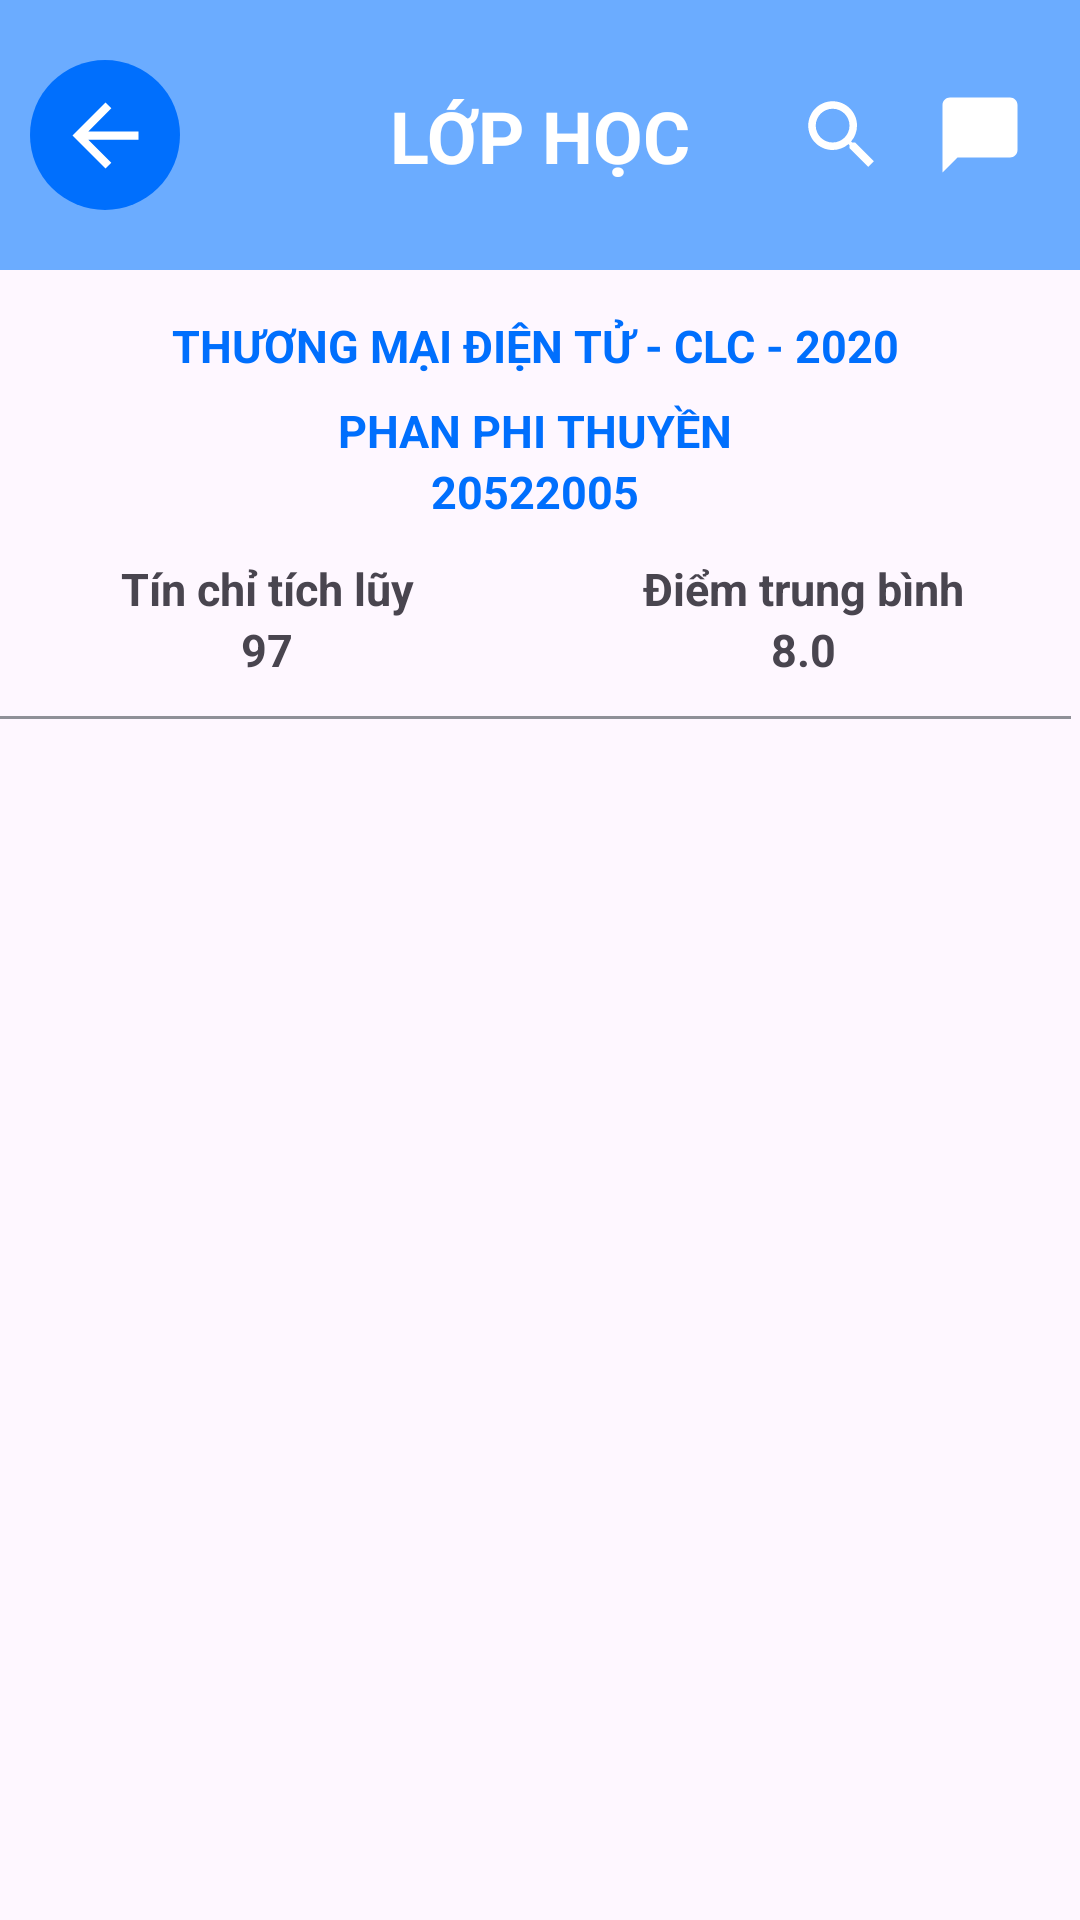

Reconstruct the res/layout file that produces this screen, plus the resources it refers to.
<!-- AndroidManifest.xml: application theme Theme.BigProject -->
<!-- res/layout/learning_result_main.xml -->
<?xml version="1.0" encoding="utf-8"?>
<androidx.constraintlayout.widget.ConstraintLayout xmlns:android="http://schemas.android.com/apk/res/android"
    xmlns:app="http://schemas.android.com/apk/res-auto"
    xmlns:tools="http://schemas.android.com/tools"
    android:layout_width="match_parent"
    android:layout_height="match_parent">

    <LinearLayout
        android:id="@+id/linearLayout"
        android:layout_width="match_parent"
        android:layout_height="90dp"
        android:background="@color/start_color"
        android:orientation="horizontal"
        app:layout_constraintEnd_toEndOf="parent"
        app:layout_constraintStart_toStartOf="parent"
        app:layout_constraintTop_toTopOf="parent">

        <androidx.constraintlayout.widget.ConstraintLayout
            android:layout_width="match_parent"
            android:layout_height="match_parent">

            <androidx.constraintlayout.widget.ConstraintLayout
                android:id="@+id/back_btn"
                android:layout_width="50dp"
                android:layout_height="50dp"
                android:layout_marginStart="10dp"
                android:layout_marginTop="20dp"
                android:background="@drawable/background_oval"
                app:layout_constraintStart_toStartOf="parent"
                app:layout_constraintTop_toTopOf="parent">

                <ImageView
                    android:id="@+id/imageView7"
                    android:layout_width="37dp"
                    android:layout_height="33dp"
                    android:src="@drawable/arrow_back_btn"
                    app:layout_constraintBottom_toBottomOf="parent"
                    app:layout_constraintEnd_toEndOf="parent"
                    app:layout_constraintStart_toStartOf="parent"
                    app:layout_constraintTop_toTopOf="parent" />
            </androidx.constraintlayout.widget.ConstraintLayout>

            <TextView
                android:id="@+id/textView4"
                android:layout_width="wrap_content"
                android:layout_height="wrap_content"
                android:text="LỚP HỌC"
                android:textColor="@color/white"
                android:textSize="24dp"
                android:textStyle="bold"
                app:layout_constraintBottom_toBottomOf="parent"
                app:layout_constraintEnd_toEndOf="parent"
                app:layout_constraintStart_toStartOf="parent"
                app:layout_constraintTop_toTopOf="parent" />

            <ImageView
                android:id="@+id/imageView10"
                android:layout_width="30dp"
                android:layout_height="30dp"
                android:layout_marginStart="50dp"
                android:src="@drawable/search_btn"
                app:layout_constraintBottom_toBottomOf="parent"
                app:layout_constraintEnd_toStartOf="@+id/imageView2"
                app:layout_constraintStart_toEndOf="@+id/textView4"
                app:layout_constraintTop_toTopOf="parent" />


            <ImageView
                android:id="@+id/imageView2"
                android:layout_width="30dp"
                android:layout_height="30dp"
                android:layout_marginStart="16dp"
                android:layout_marginTop="30dp"
                android:layout_marginEnd="33dp"
                android:layout_marginBottom="30dp"
                android:src="@drawable/chat_bubble_btn"
                app:layout_constraintBottom_toBottomOf="parent"
                app:layout_constraintEnd_toEndOf="parent"
                app:layout_constraintStart_toEndOf="@+id/imageView10"
                app:layout_constraintTop_toTopOf="parent" />

        </androidx.constraintlayout.widget.ConstraintLayout>


    </LinearLayout>

    <LinearLayout
        android:layout_width="match_parent"
        android:layout_height="match_parent"
        android:layout_marginTop="105dp"
        android:layout_marginEnd="3dp"
        android:orientation="vertical"
        app:layout_constraintBottom_toBottomOf="parent"
        app:layout_constraintEnd_toEndOf="parent"
        app:layout_constraintStart_toStartOf="parent"
        app:layout_constraintTop_toBottomOf="@+id/linearLayout">

        <TextView
            android:id="@+id/textView8"
            android:layout_width="match_parent"
            android:layout_height="wrap_content"
            android:text="THƯƠNG MẠI ĐIỆN TỬ - CLC - 2020"
            android:textColor="@color/primary_color"
            android:textStyle="bold"
            android:textAlignment="center"
            android:textSize="15dp"/>

        <TextView
            android:id="@+id/textView11"
            android:layout_width="match_parent"
            android:layout_height="wrap_content"
            android:layout_marginTop="8dp"
            android:text="PHAN PHI THUYỀN"
            android:textColor="@color/primary_color"
            android:textStyle="bold"
            android:textAlignment="center"
            android:textSize="15dp" />

        <TextView
            android:id="@+id/textView12"
            android:layout_width="match_parent"
            android:layout_height="wrap_content"
            android:text="20522005"
            android:textColor="@color/primary_color"
            android:textStyle="bold"
            android:textAlignment="center"
            android:textSize="15dp" />

        <LinearLayout
            android:layout_width="match_parent"
            android:layout_height="wrap_content"
            android:orientation="horizontal"
            android:layout_marginTop="12dp">

            <LinearLayout
                android:layout_width="0dp"
                android:layout_height="match_parent"
                android:layout_weight="1"
                android:orientation="vertical">

                <TextView
                    android:id="@+id/textView13"
                    android:layout_width="match_parent"
                    android:layout_height="wrap_content"
                    android:text="Tín chỉ tích lũy"
                    android:textSize="15dp"
                    android:textStyle="bold"
                    android:textAlignment="center"/>

                <TextView
                    android:id="@+id/textView14"
                    android:layout_width="match_parent"
                    android:layout_height="wrap_content"
                    android:text="97"
                    android:textSize="15dp"
                    android:textStyle="bold"
                    android:textAlignment="center"/>
            </LinearLayout>

            <LinearLayout
                android:layout_width="0dp"
                android:layout_height="match_parent"
                android:layout_weight="1"
                android:orientation="vertical">

                <TextView
                    android:id="@+id/textView15"
                    android:layout_width="match_parent"
                    android:layout_height="wrap_content"
                    android:text="Điểm trung bình"
                    android:textSize="15dp"
                    android:textStyle="bold"
                    android:textAlignment="center"/>

                <TextView
                    android:id="@+id/textView16"
                    android:layout_width="match_parent"
                    android:layout_height="wrap_content"
                    android:text="8.0"
                    android:textSize="15dp"
                    android:textStyle="bold"
                    android:textAlignment="center"/>
            </LinearLayout>


        </LinearLayout>

        <View
            android:id="@+id/view"
            android:layout_width="match_parent"
            android:layout_height="1dp"
            android:background="@color/xam"
            android:layout_marginTop="12dp"/>
    </LinearLayout>

</androidx.constraintlayout.widget.ConstraintLayout>
<!-- resources referenced by this layout -->
<resources>
  <color name="primary_color">#006FFD</color>
  <color name="start_color">#6BACFF</color>
  <color name="white">#FFFFFFFF</color>
  <color name="xam">#8F9098</color>
  <!-- drawable arrow_back_btn (drawable) -->
  <vector
      android:autoMirrored="true"
      android:height="24dp"
      android:tint="@color/white"
      android:viewportHeight="24"
      android:viewportWidth="24"
      android:width="24dp"
      xmlns:android="http://schemas.android.com/apk/res/android">
      <path android:fillColor="@android:color/white" android:pathData="M20,11H7.83l5.59,-5.59L12,4l-8,8 8,8 1.41,-1.41L7.83,13H20v-2z"/>
  </vector>
  <!-- drawable background_oval (drawable) -->
  <?xml version="1.0" encoding="utf-8"?>
  <selector xmlns:android="http://schemas.android.com/apk/res/android">
  <item>
      <shape android:shape="oval">
          <solid android:color="@color/primary_color"></solid>
      </shape>
  
  </item>
  </selector>
  <!-- drawable chat_bubble_btn (drawable) -->
  <vector
      android:height="24dp"
      android:tint="@color/white"
      android:viewportHeight="24"
      android:viewportWidth="24"
      android:width="24dp"
      xmlns:android="http://schemas.android.com/apk/res/android">
      <path android:fillColor="@android:color/white" android:pathData="M20,2H4c-1.1,0 -2,0.9 -2,2v18l4,-4h14c1.1,0 2,-0.9 2,-2V4c0,-1.1 -0.9,-2 -2,-2z"/>
  </vector>
  <!-- drawable search_btn (drawable) -->
  <vector
      android:height="24dp"
      android:tint="@color/white"
      android:viewportHeight="24"
      android:viewportWidth="24"
      android:width="24dp"
      xmlns:android="http://schemas.android.com/apk/res/android">
      <path android:fillColor="@android:color/white" android:pathData="M15.5,14h-0.79l-0.28,-0.27C15.41,12.59 16,11.11 16,9.5 16,5.91 13.09,3 9.5,3S3,5.91 3,9.5 5.91,16 9.5,16c1.61,0 3.09,-0.59 4.23,-1.57l0.27,0.28v0.79l5,4.99L20.49,19l-4.99,-5zM9.5,14C7.01,14 5,11.99 5,9.5S7.01,5 9.5,5 14,7.01 14,9.5 11.99,14 9.5,14z"/>
  </vector>
  <style name="Theme.BigProject" parent="Base.Theme.BigProject" />
  <style name="Base.Theme.BigProject" parent="Theme.Material3.DayNight.NoActionBar">
          
          <item name="colorPrimary">@color/primary_color</item>
          <item name="colorPrimaryVariant">@color/primary_color</item>
      </style>
</resources>
